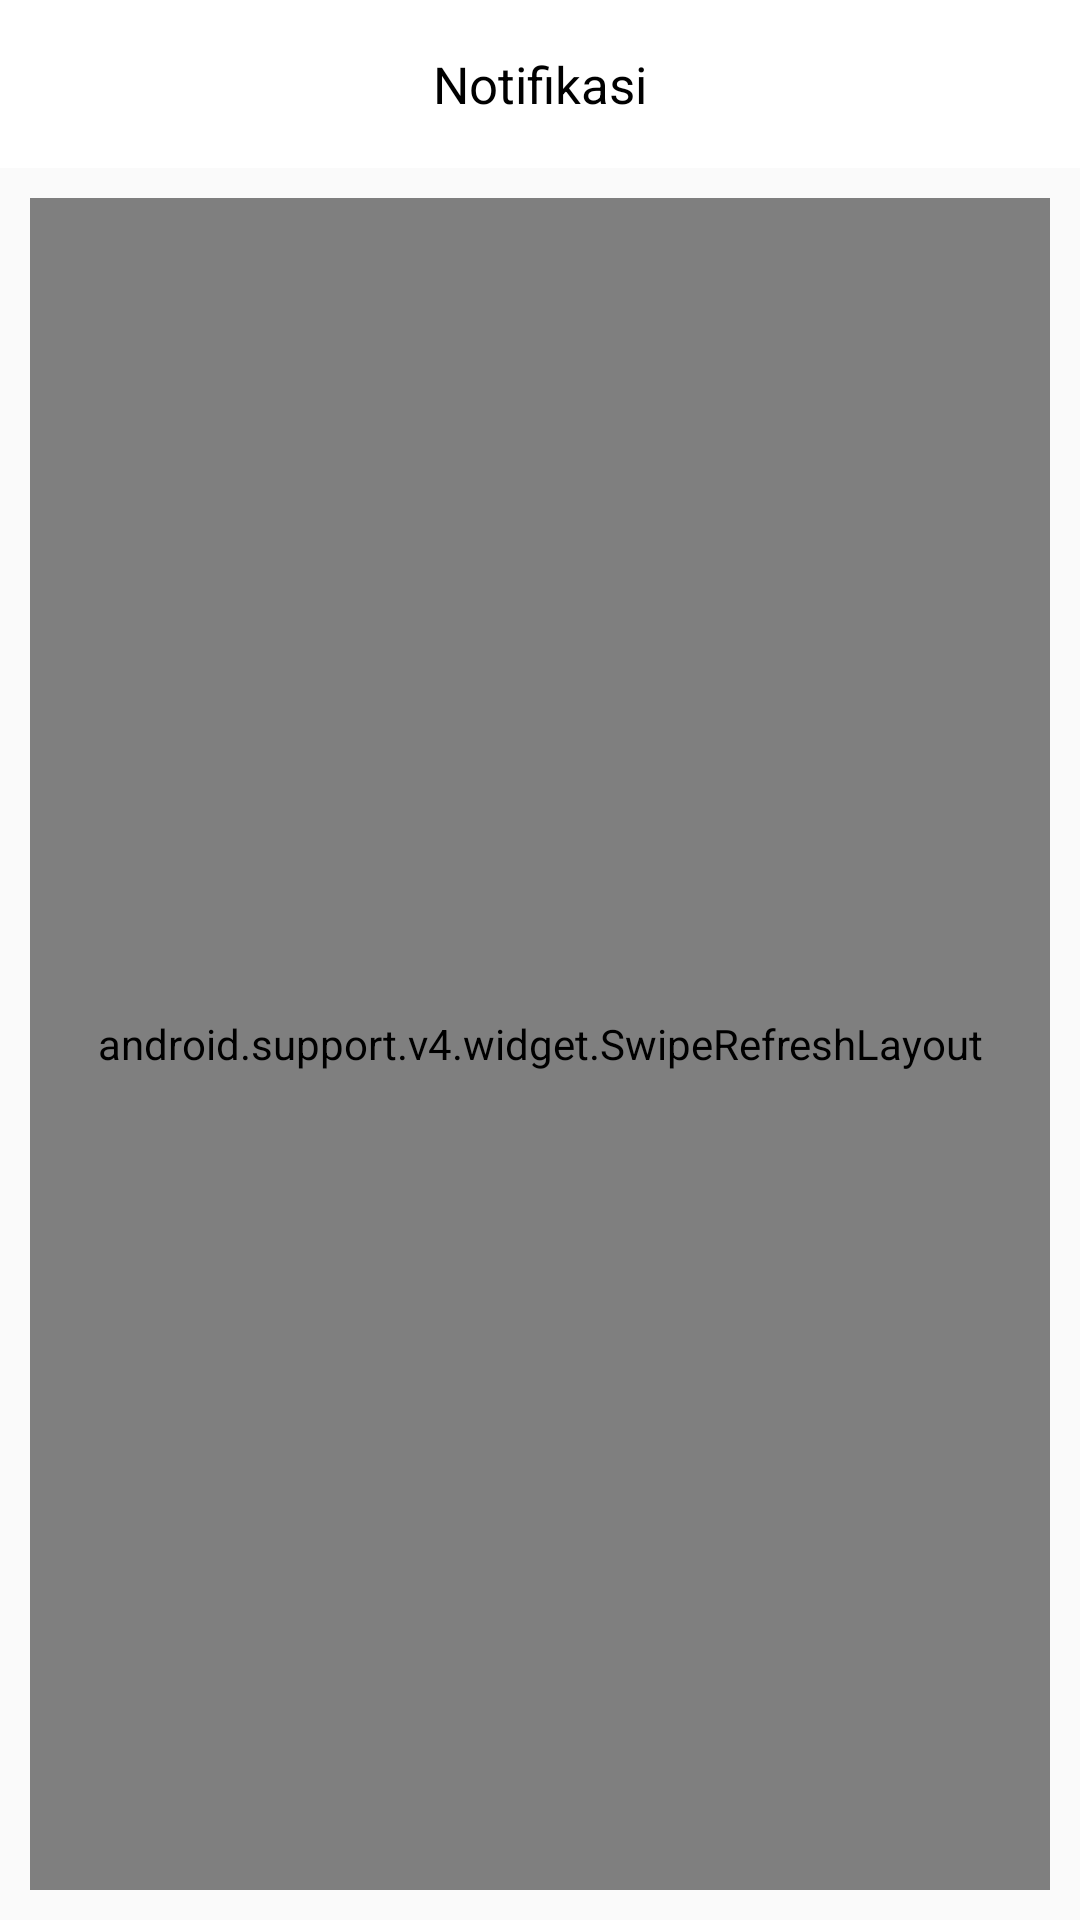

Here is an Android app screen rendered from its layout file. Give the layout XML and the strings, colors and styles it references.
<!-- AndroidManifest.xml: application theme AppTheme -->
<!-- res/layout/activity_notifikasi.xml -->
<?xml version="1.0" encoding="utf-8"?>
<LinearLayout xmlns:android="http://schemas.android.com/apk/res/android"
    xmlns:app="http://schemas.android.com/apk/res-auto"
    xmlns:tools="http://schemas.android.com/tools"
    android:layout_width="match_parent"
    android:layout_height="match_parent"
    android:orientation="vertical"
    tools:context="metis.winwin.Notifikasi">


    <android.support.design.widget.AppBarLayout
        android:layout_width="match_parent"
        android:layout_height="wrap_content"
        android:theme="@style/AppTheme.AppBarOverlay">

        <android.support.v7.widget.Toolbar
            android:id="@+id/toolbar"
            android:layout_width="match_parent"
            android:layout_height="?attr/actionBarSize"
            android:background="?attr/colorPrimary"
            app:contentInsetEnd="0dp"
            app:contentInsetStart="0dp"
            app:popupTheme="@style/AppTheme.PopupOverlay">

            <RelativeLayout
                android:layout_width="match_parent"
                android:layout_height="match_parent">

                <ImageButton
                    android:id="@+id/btBack"
                    android:layout_width="wrap_content"
                    android:layout_height="wrap_content"
                    android:layout_centerVertical="true"
                    android:background="@android:color/transparent"
                    android:padding="10dp"
                    android:src="@drawable/ic_back_grey" />

                <TextView
                    android:layout_width="wrap_content"
                    android:layout_height="wrap_content"
                    android:layout_centerInParent="true"
                    android:text="@string/notifikasi"
                    android:textColor="@android:color/black"
                    android:textSize="@dimen/main_big_text" />

            </RelativeLayout>

        </android.support.v7.widget.Toolbar>

    </android.support.design.widget.AppBarLayout>

    <android.support.v4.widget.SwipeRefreshLayout
        android:id="@+id/swipeRefreshLayout"
        android:layout_width="match_parent"
        android:layout_height="match_parent"
        android:layout_margin="10dp">

        <android.support.v7.widget.RecyclerView
            android:id="@+id/rvData"
            android:layout_width="match_parent"
            android:layout_height="match_parent">

        </android.support.v7.widget.RecyclerView>

    </android.support.v4.widget.SwipeRefreshLayout>

</LinearLayout>
<!-- resources referenced by this layout -->
<resources>
  <dimen name="main_big_text">17sp</dimen>
  <string name="notifikasi">Notifikasi</string>
  <style name="AppTheme.AppBarOverlay" parent="ThemeOverlay.AppCompat.Dark.ActionBar" />
  <style name="AppTheme.PopupOverlay" parent="ThemeOverlay.AppCompat.Light" />
  <style name="AppTheme" parent="Theme.AppCompat.Light.DarkActionBar">
          
          <item name="colorPrimary">@color/colorPrimary</item>
          <item name="colorPrimaryDark">@color/colorPrimaryDark</item>
          <item name="colorAccent">@color/colorAccent</item>
          <item name="drawerArrowStyle">@style/DrawerArrowStyle</item>
      </style>
  <color name="colorPrimary">#ffffff</color>
  <color name="colorPrimaryDark">#e6e6e6</color>
  <color name="colorAccent">#000000</color>
  <style name="DrawerArrowStyle" parent="Widget.AppCompat.DrawerArrowToggle">
          <item name="color">@android:color/darker_gray</item>
          <item name="spinBars">true</item>
      </style>
</resources>
